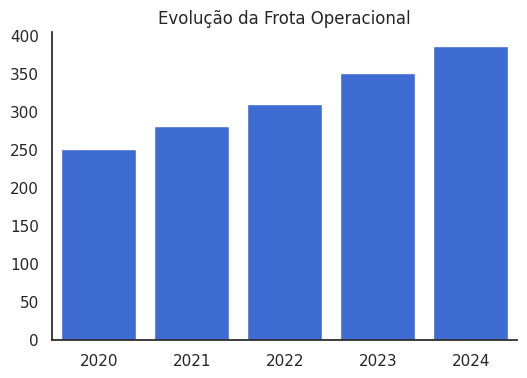
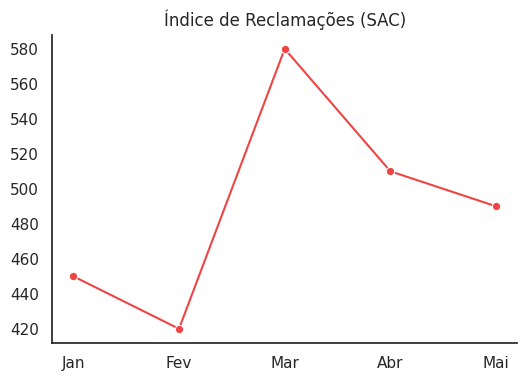
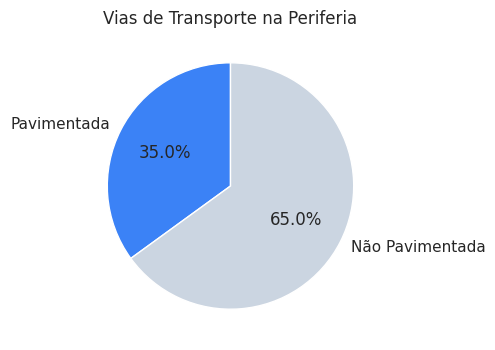
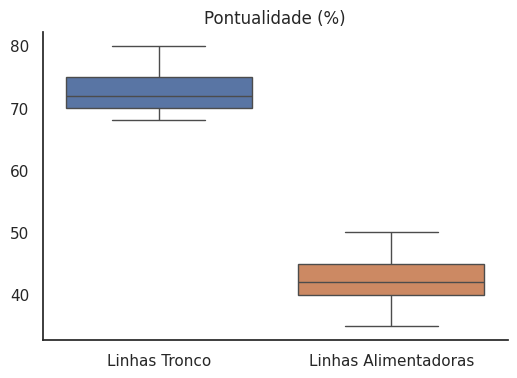
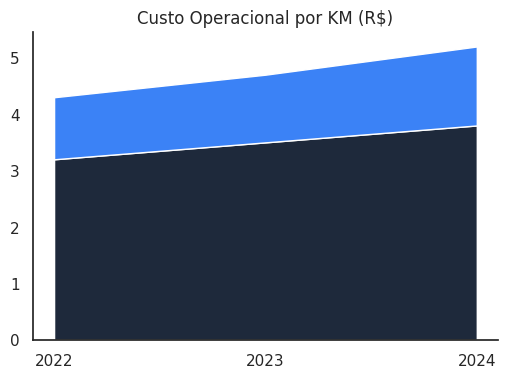
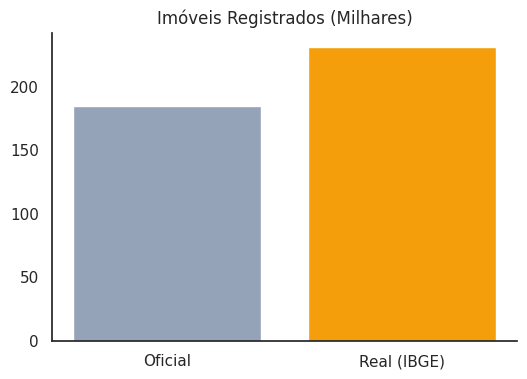
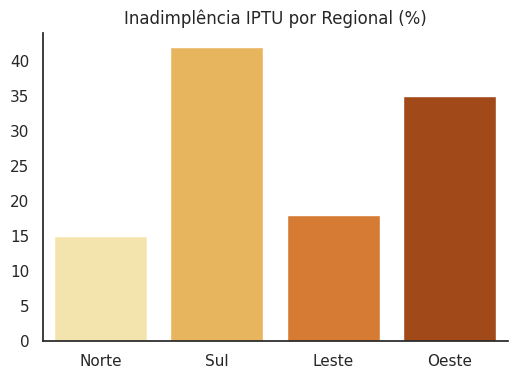
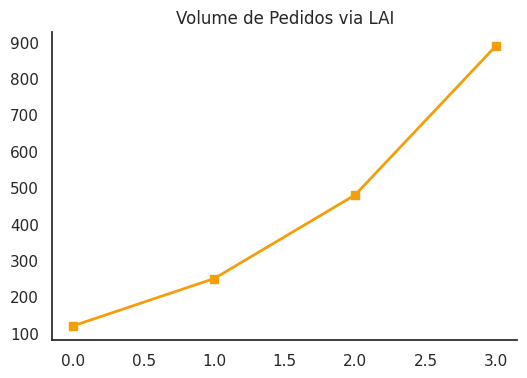
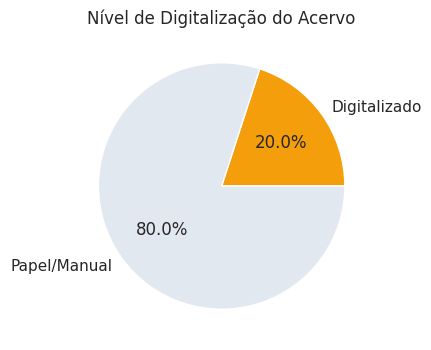
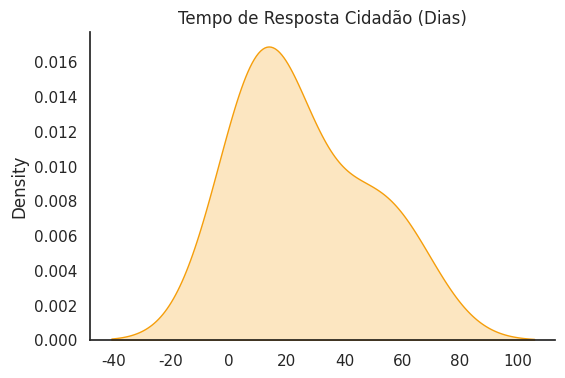
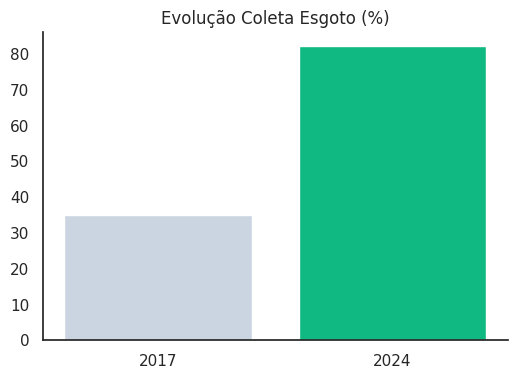
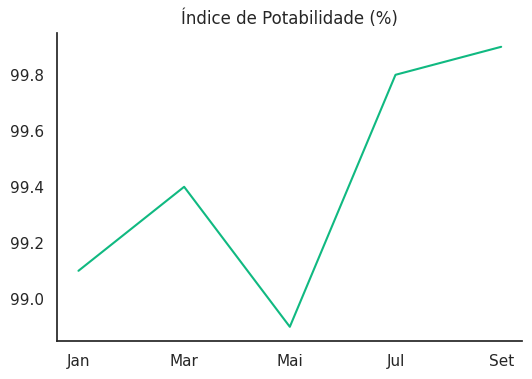
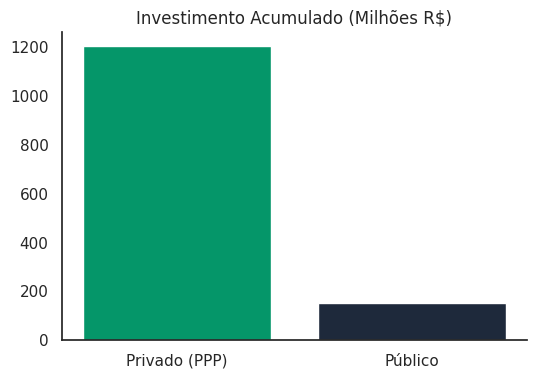
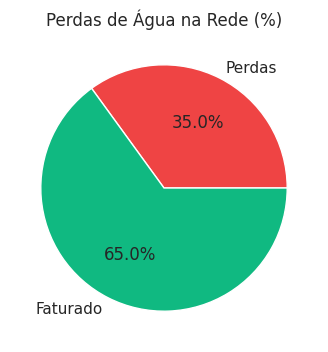
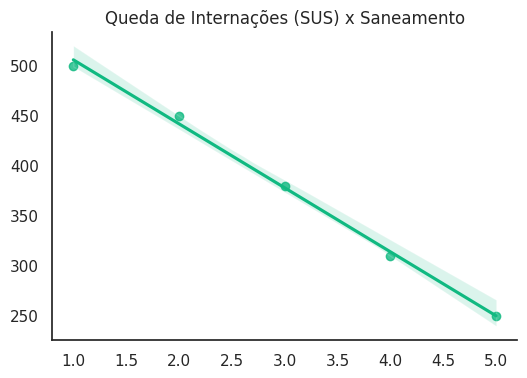

Recreate these plots in Python, in order.
import matplotlib.pyplot as plt
import seaborn as sns
import pandas as pd
import numpy as np
import os

# Professional Dashboard Style
sns.set_theme(style="white")
plt.rcParams['font.family'] = 'sans-serif'
plt.rcParams['font.sans-serif'] = ['Arial']
plt.rcParams['axes.spines.top'] = False
plt.rcParams['axes.spines.right'] = False

out_dir = r"c:\Users\Renato\Documents\Synergia - GP\assets"
if not os.path.exists(out_dir): os.makedirs(out_dir)

def save_dashboard_chart(fig, name):
    fig.savefig(os.path.join(out_dir, f"{name}.png"), bbox_inches='tight', dpi=120)
    plt.close(fig)

# --- GRUPO 2: TRANSPORTE ---
# 1. Frota
fig, ax = plt.subplots(figsize=(6,4))
sns.barplot(x=['2020','2021','2022','2023','2024'], y=[250, 280, 310, 350, 385], color='#2563eb', ax=ax)
ax.set_title('Evolução da Frota Operacional')
save_dashboard_chart(fig, 'g2_c1')

# 2. Reclamações
fig, ax = plt.subplots(figsize=(6,4))
sns.lineplot(x=['Jan','Fev','Mar','Abr','Mai'], y=[450, 420, 580, 510, 490], marker='o', color='#ef4444', ax=ax)
ax.set_title('Índice de Reclamações (SAC)')
save_dashboard_chart(fig, 'g2_c2')

# 3. Pavimentação Periférica
fig, ax = plt.subplots(figsize=(6,4))
plt.pie([35, 65], labels=['Pavimentada', 'Não Pavimentada'], autopct='%1.1f%%', colors=['#3b82f6','#cbd5e1'], startangle=90)
plt.title('Vias de Transporte na Periferia')
save_dashboard_chart(fig, 'g2_c3')

# 4. Cumprimento de Horário
fig, ax = plt.subplots(figsize=(6,4))
sns.boxplot(data=[[70,72,68,75,80], [40,45,35,50,42]], ax=ax)
ax.set_xticklabels(['Linhas Tronco', 'Linhas Alimentadoras'])
ax.set_title('Pontualidade (%)')
save_dashboard_chart(fig, 'g2_c4')

# 5. Custo por KM
fig, ax = plt.subplots(figsize=(6,4))
plt.stackplot(['2022','2023','2024'], [3.2, 3.5, 3.8], [1.1, 1.2, 1.4], labels=['Combustível','Manutenção'], colors=['#1e293b','#3b82f6'])
plt.title('Custo Operacional por KM (R$)')
save_dashboard_chart(fig, 'g2_c5')


# --- GRUPO 4: DADOS ---
# 1. Gap Cadastro
fig, ax = plt.subplots(figsize=(6,4))
plt.bar(['Oficial', 'Real (IBGE)'], [185, 231], color=['#94a3b8','#f59e0b'])
plt.title('Imóveis Registrados (Milhares)')
save_dashboard_chart(fig, 'g4_c1')

# 2. Arrecadação Perdida
fig, ax = plt.subplots(figsize=(6,4))
sns.barplot(x=['Norte','Sul','Leste','Oeste'], y=[15, 42, 18, 35], palette='YlOrBr', ax=ax)
plt.title('Inadimplência IPTU por Regional (%)')
save_dashboard_chart(fig, 'g4_c2')

# 3. Solicitações LAI
fig, ax = plt.subplots(figsize=(6,4))
plt.plot([120, 250, 480, 890], marker='s', color='#f59e0b', linewidth=2)
plt.title('Volume de Pedidos via LAI')
save_dashboard_chart(fig, 'g4_c3')

# 4. Dados Digitais
fig, ax = plt.subplots(figsize=(6,4))
plt.pie([20, 80], labels=['Digitalizado', 'Papel/Manual'], autopct='%1.1f%%', colors=['#f59e0b','#e2e8f0'])
plt.title('Nível de Digitalização do Acervo')
save_dashboard_chart(fig, 'g4_c4')

# 5. Tempo de Resposta
fig, ax = plt.subplots(figsize=(6,4))
sns.kdeplot([5, 10, 15, 20, 45, 60], fill=True, color='#f59e0b', ax=ax)
plt.title('Tempo de Resposta Cidadão (Dias)')
save_dashboard_chart(fig, 'g4_c5')


# --- GRUPO 6: SANEAMENTO ---
# 1. Coleta Esgoto
fig, ax = plt.subplots(figsize=(6,4))
plt.bar(['2017','2024'], [35, 82], color=['#cbd5e1','#10b981'])
plt.title('Evolução Coleta Esgoto (%)')
save_dashboard_chart(fig, 'g6_c1')

# 2. Qualidade Água
fig, ax = plt.subplots(figsize=(6,4))
sns.lineplot(x=['Jan','Mar','Mai','Jul','Set'], y=[99.1, 99.4, 98.9, 99.8, 99.9], color='#10b981', ax=ax)
plt.title('Índice de Potabilidade (%)')
save_dashboard_chart(fig, 'g6_c2')

# 3. Investimento PPP
fig, ax = plt.subplots(figsize=(6,4))
plt.bar(['Privado (PPP)', 'Público'], [1200, 150], color=['#059669','#1e293b'])
plt.title('Investimento Acumulado (Milhões R$)')
save_dashboard_chart(fig, 'g6_c3')

# 4. Perdas Rede
fig, ax = plt.subplots(figsize=(6,4))
plt.pie([35, 65], labels=['Perdas', 'Faturado'], autopct='%1.1f%%', colors=['#ef4444','#10b981'])
plt.title('Perdas de Água na Rede (%)')
save_dashboard_chart(fig, 'g6_c4')

# 5. Internações
fig, ax = plt.subplots(figsize=(6,4))
sns.regplot(x=np.array([1,2,3,4,5]), y=np.array([500, 450, 380, 310, 250]), color='#10b981', ax=ax)
plt.title('Queda de Internações (SUS) x Saneamento')
save_dashboard_chart(fig, 'g6_c5')

print("New specific dashboards generated.")
